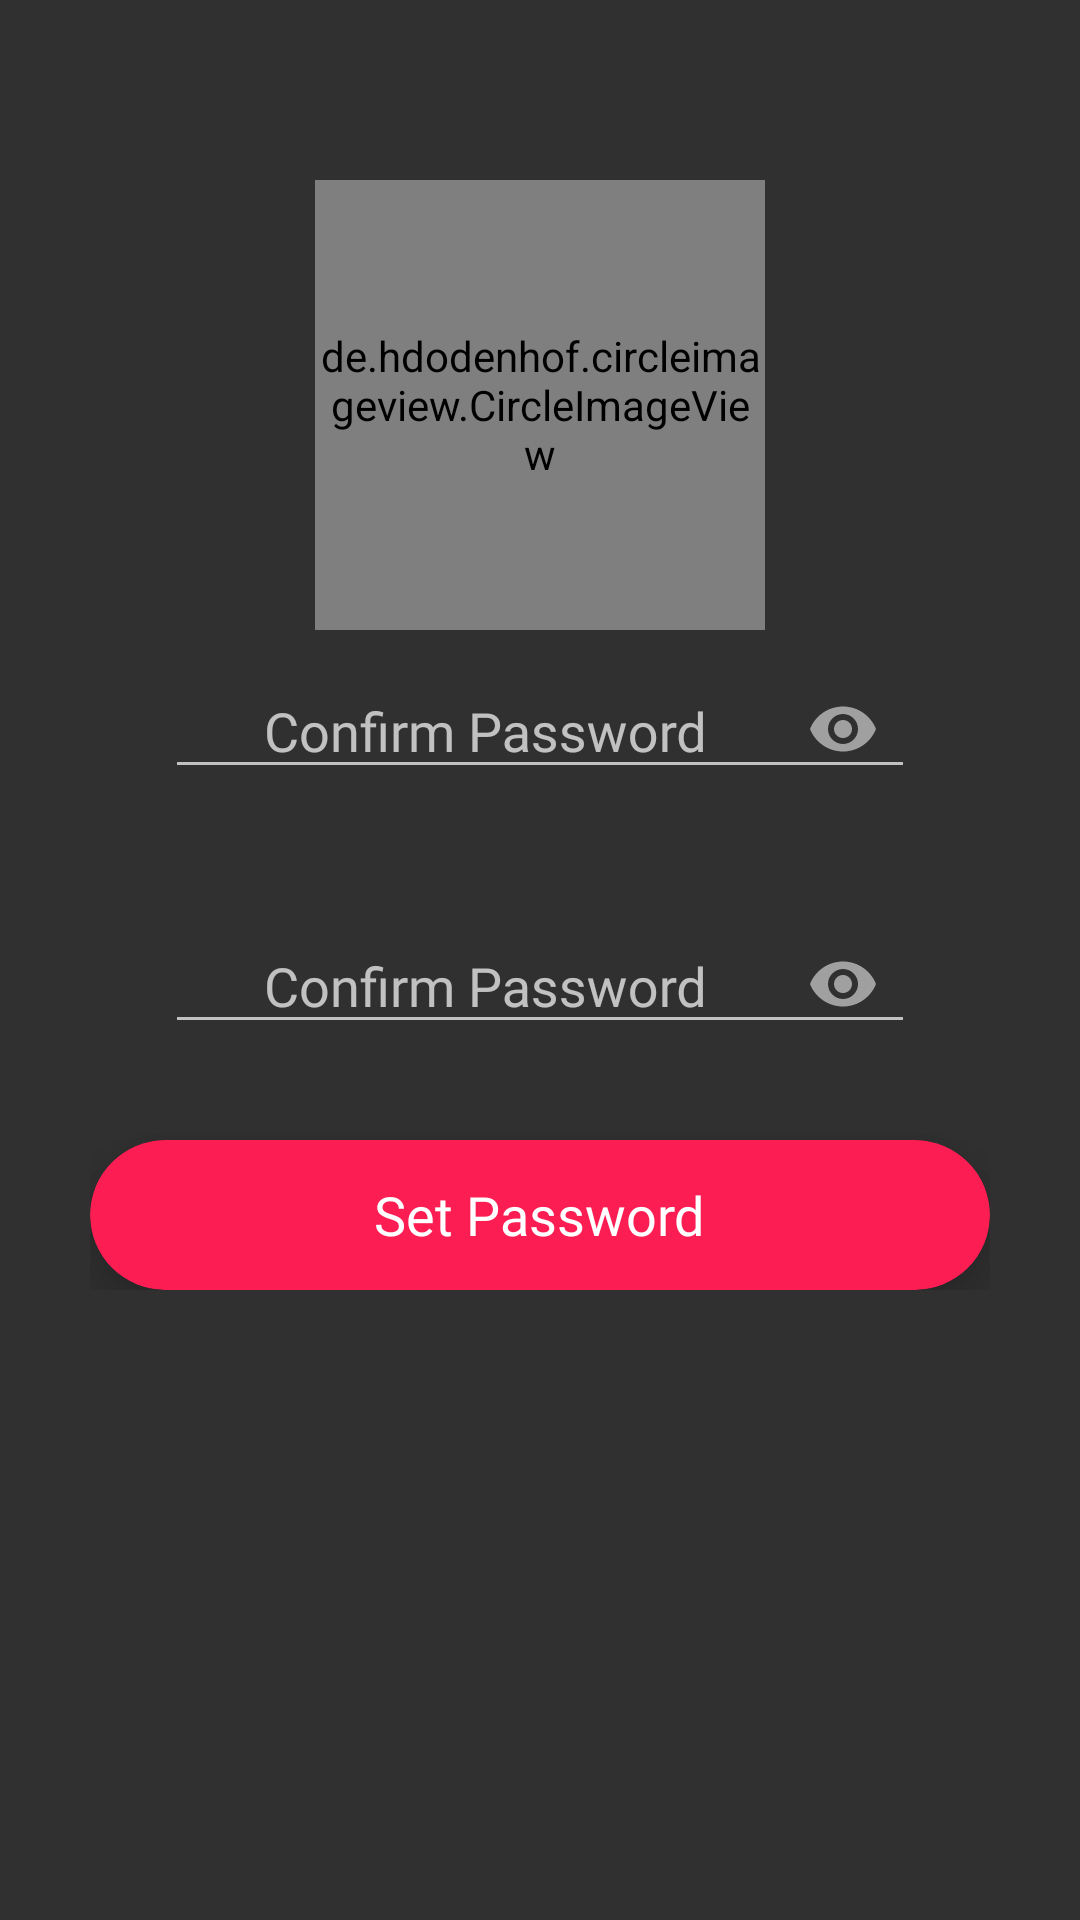

Write the Android layout XML for this screen, with the resource values it uses.
<!-- AndroidManifest.xml: activity theme Theme.AppCompat.NoActionBar -->
<!-- res/layout/activity_forgot.xml -->
<?xml version="1.0" encoding="utf-8"?>
<RelativeLayout xmlns:android="http://schemas.android.com/apk/res/android"
    xmlns:app="http://schemas.android.com/apk/res-auto"
    xmlns:tools="http://schemas.android.com/tools"
    android:layout_width="match_parent"
    android:layout_height="match_parent"
    android:background="@drawable/gradient"
    tools:context=".ForgotActivity">

    <de.hdodenhof.circleimageview.CircleImageView
        android:id="@+id/imgicon"
        android:layout_width="150dp"
        android:layout_height="150dp"
        android:layout_alignParentTop="true"
        android:layout_centerHorizontal="true"
        android:layout_marginTop="60dp"
        android:src="@mipmap/ic_launcher_round" />

    <LinearLayout
        android:layout_width="wrap_content"
        android:layout_height="wrap_content"
        android:layout_centerInParent="true"
        android:orientation="vertical">

        <com.google.android.material.textfield.TextInputLayout
            android:layout_width="wrap_content"
            android:layout_height="wrap_content"
            android:layout_alignStart="@+id/etMobile"
            android:padding="2dp"
            app:passwordToggleEnabled="true"
            android:layout_alignLeft="@+id/etMobile"
            android:layout_alignBottom="@+id/cardView"
            android:layout_gravity="center_horizontal"
            android:layout_marginBottom="30dp">
            <EditText
                android:id="@+id/et_new_pass"
                android:fontFamily="@font/bold"
                android:layout_width="250dp"
                android:layout_height="40dp"
                android:textColorHint="@color/white"
                android:drawablePadding="5dp"
                android:drawableLeft="@drawable/key"
                android:ems="10"
                android:hint="Confirm Password"
                android:inputType="textPassword" />
        </com.google.android.material.textfield.TextInputLayout>

        <com.google.android.material.textfield.TextInputLayout
            android:layout_width="wrap_content"
            android:layout_height="wrap_content"
            android:layout_alignStart="@+id/etMobile"
            android:padding="2dp"
            app:passwordToggleEnabled="true"
            android:layout_alignLeft="@+id/etMobile"
            android:layout_alignBottom="@+id/cardView"
            android:layout_gravity="center_horizontal"
            android:layout_marginBottom="30dp">
            <EditText
                android:id="@+id/et_con_pass"
                android:fontFamily="@font/bold"
                android:layout_width="250dp"
                android:layout_height="40dp"
                android:textColorHint="@color/white"
                android:drawablePadding="5dp"
                android:drawableLeft="@drawable/key"
                android:ems="10"
                android:hint="Confirm Password"
                android:inputType="textPassword" />
        </com.google.android.material.textfield.TextInputLayout>

        <androidx.cardview.widget.CardView
            android:id="@+id/Set"
            android:layout_width="300dp"
            android:layout_height="50dp"
            android:layout_centerHorizontal="true"
            app:cardBackgroundColor="@color/card_color"
            app:cardCornerRadius="25dp"
            app:cardElevation="10dp">

            <RelativeLayout
                android:layout_width="match_parent"
                android:layout_height="match_parent">

                <TextView
                    android:id="@+id/textView"
                    android:layout_width="wrap_content"
                    android:layout_height="wrap_content"
                    android:fontFamily="@font/bold"
                    android:layout_centerInParent="true"
                    android:text="Set Password"
                    android:textColor="#fff"
                    android:textSize="18sp" />
            </RelativeLayout>
        </androidx.cardview.widget.CardView>

    </LinearLayout>


</RelativeLayout>
<!-- resources referenced by this layout -->
<resources>
  <color name="card_color">#FC1D53</color>
  <color name="white">#FFFFFFFF</color>
  <!-- drawable key (drawable-v24) -->
  <vector android:height="24dp" android:tint="#E4FCCA"
      android:viewportHeight="24" android:viewportWidth="24"
      android:width="24dp" xmlns:android="http://schemas.android.com/apk/res/android">
      <path android:fillColor="@android:color/white" android:pathData="M12.65,10C11.83,7.67 9.61,6 7,6c-3.31,0 -6,2.69 -6,6s2.69,6 6,6c2.61,0 4.83,-1.67 5.65,-4H17v4h4v-4h2v-4H12.65zM7,14c-1.1,0 -2,-0.9 -2,-2s0.9,-2 2,-2 2,0.9 2,2 -0.9,2 -2,2z"/>
  </vector>
</resources>
